Labelled photos from "DataSets", an image-classification folder in KartikeyMish/TrashTech. The possible labels are: cardboard, glass, metal, paper, plastic, trash.

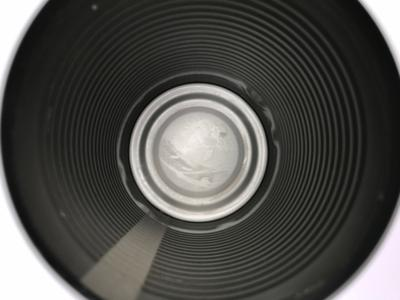
Label: metal

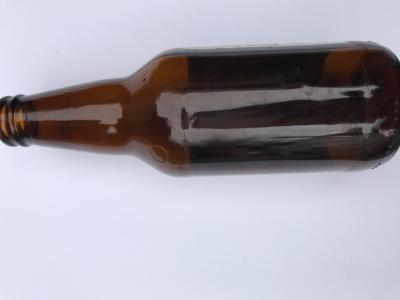
Label: glass

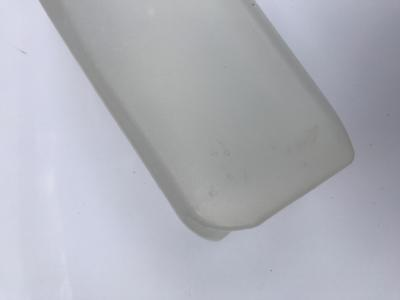
Label: plastic

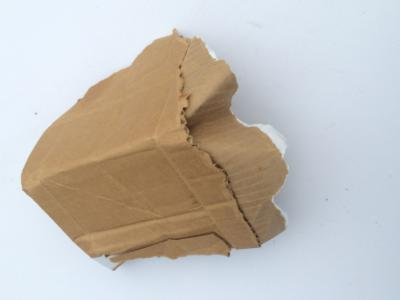
Label: cardboard

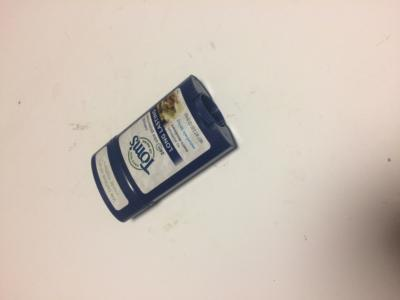
Label: trash

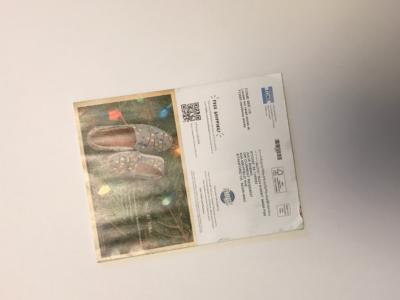
Label: paper
